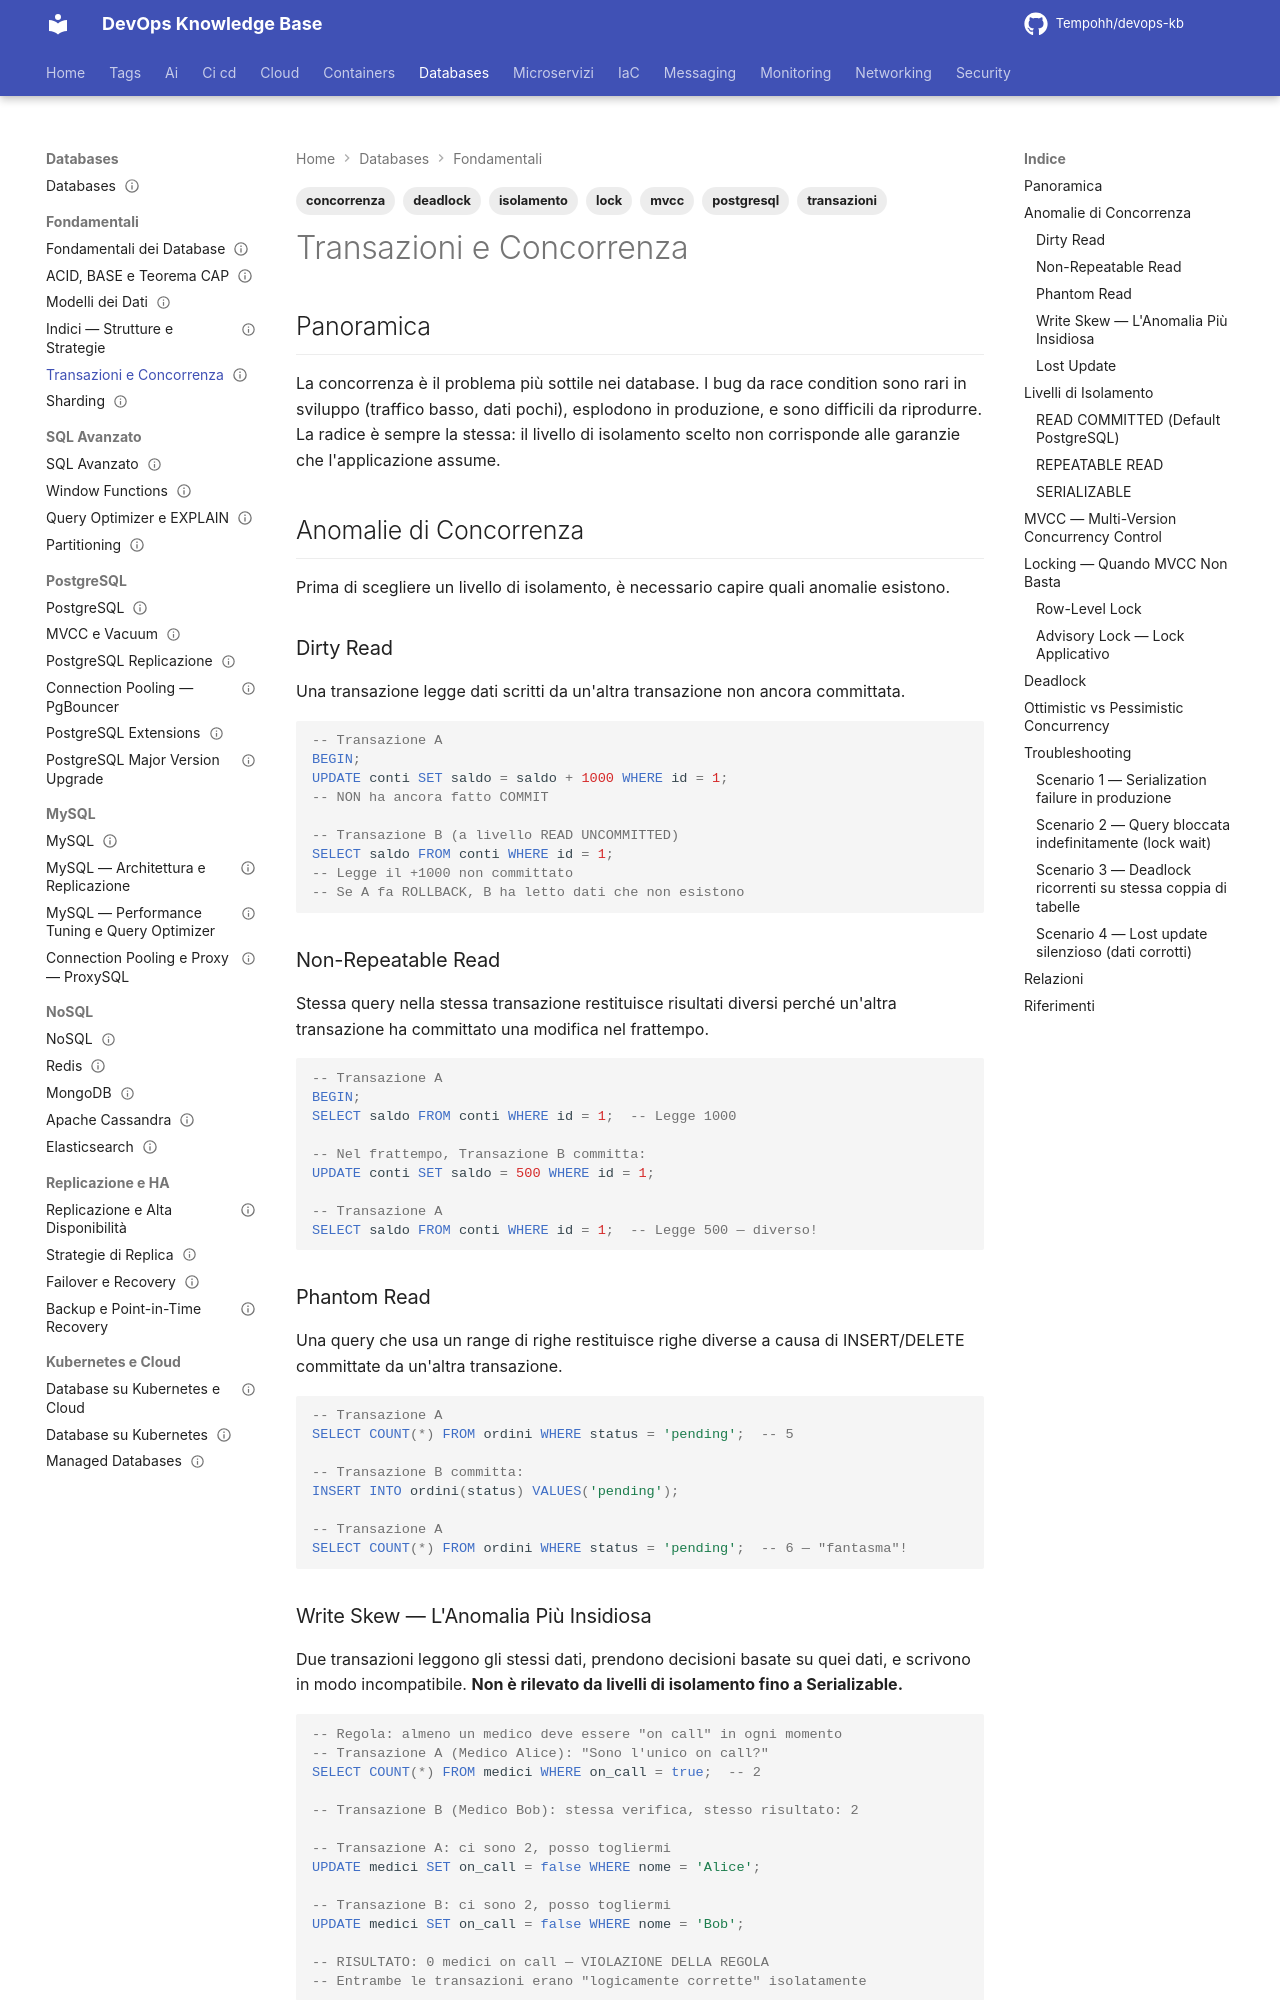

repository: Tempohh/devops-kb · page: databases/fondamentali/transazioni-concorrenza/index.html · generator: mkdocs

---
title: "Transazioni e Concorrenza"
slug: transazioni-concorrenza
category: databases
tags: [transazioni, concorrenza, mvcc, isolamento, lock, deadlock, postgresql]
search_keywords: [transaction isolation level, read uncommitted, read committed, repeatable read, serializable, dirty read, non repeatable read, phantom read, write skew, lost update, mvcc multi version concurrency control, optimistic locking, pessimistic locking, row level lock, advisory lock, deadlock detection, 2pl two phase locking, serializable snapshot isolation, ssi]
parent: databases/fondamentali/_index
related: [databases/fondamentali/acid-base-cap, databases/postgresql/mvcc-vacuum, databases/sql-avanzato/query-optimizer]
official_docs: https://www.postgresql.org/docs/current/transaction-iso.html
status: reviewed
difficulty: advanced
last_updated: 2026-10-04
last_verified: 2026-10-04
---

# Transazioni e Concorrenza

## Panoramica

La concorrenza è il problema più sottile nei database. I bug da race condition sono rari in sviluppo (traffico basso, dati pochi), esplodono in produzione, e sono difficili da riprodurre. La radice è sempre la stessa: il livello di isolamento scelto non corrisponde alle garanzie che l'applicazione assume.

## Anomalie di Concorrenza

Prima di scegliere un livello di isolamento, è necessario capire quali anomalie esistono.

### Dirty Read

Una transazione legge dati scritti da un'altra transazione non ancora committata.

```sql
-- Transazione A
BEGIN;
UPDATE conti SET saldo = saldo + 1000 WHERE id = 1;
-- NON ha ancora fatto COMMIT

-- Transazione B (a livello READ UNCOMMITTED)
SELECT saldo FROM conti WHERE id = 1;
-- Legge il +1000 non committato
-- Se A fa ROLLBACK, B ha letto dati che non esistono
```

### Non-Repeatable Read

Stessa query nella stessa transazione restituisce risultati diversi perché un'altra transazione ha committato una modifica nel frattempo.

```sql
-- Transazione A
BEGIN;
SELECT saldo FROM conti WHERE id = 1;  -- Legge 1000

-- Nel frattempo, Transazione B committa:
UPDATE conti SET saldo = 500 WHERE id = 1;

-- Transazione A
SELECT saldo FROM conti WHERE id = 1;  -- Legge 500 — diverso!
```

### Phantom Read

Una query che usa un range di righe restituisce righe diverse a causa di INSERT/DELETE committate da un'altra transazione.

```sql
-- Transazione A
SELECT COUNT(*) FROM ordini WHERE status = 'pending';  -- 5

-- Transazione B committa:
INSERT INTO ordini(status) VALUES('pending');

-- Transazione A
SELECT COUNT(*) FROM ordini WHERE status = 'pending';  -- 6 — "fantasma"!
```

### Write Skew — L'Anomalia Più Insidiosa

Due transazioni leggono gli stessi dati, prendono decisioni basate su quei dati, e scrivono in modo incompatibile. **Non è rilevato da livelli di isolamento fino a Serializable.**

```sql
-- Regola: almeno un medico deve essere "on call" in ogni momento
-- Transazione A (Medico Alice): "Sono l'unico on call?"
SELECT COUNT(*) FROM medici WHERE on_call = true;  -- 2

-- Transazione B (Medico Bob): stessa verifica, stesso risultato: 2

-- Transazione A: ci sono 2, posso togliermi
UPDATE medici SET on_call = false WHERE nome = 'Alice';

-- Transazione B: ci sono 2, posso togliermi
UPDATE medici SET on_call = false WHERE nome = 'Bob';

-- RISULTATO: 0 medici on call — VIOLAZIONE DELLA REGOLA
-- Entrambe le transazioni erano "logicamente corrette" isolatamente
```
